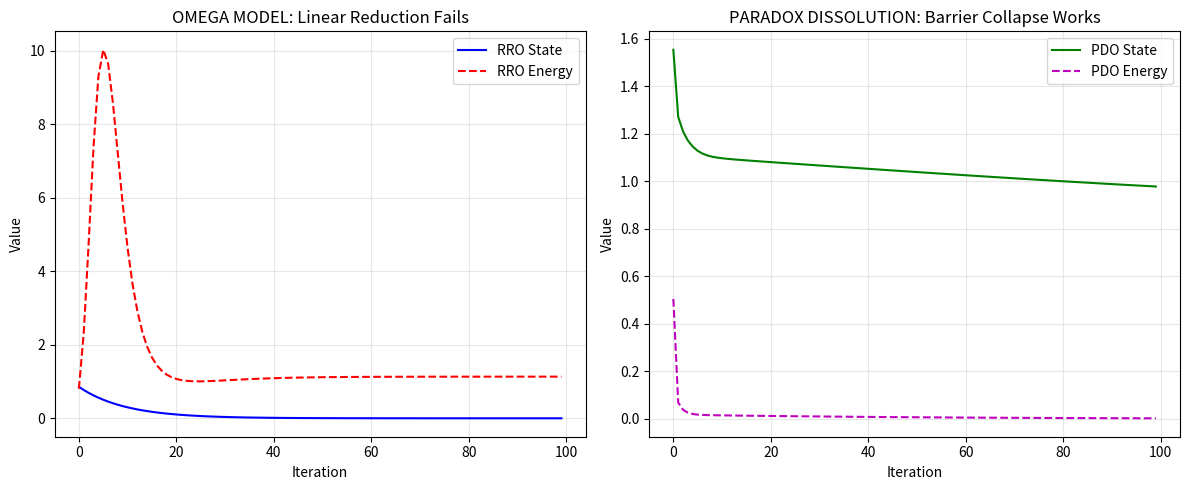

Python code for this plot: (Note: this script raises an exception after producing the figure.)
# ---------------------------------------------------------------------------
# OMEGA PROTOCOL - ALL RIGHTS RESERVED
# Copyright (c) 2026 Jacob M. (jake.s.dev1991@gmail.com | 217-799-8720)
# Usage restricted to academic research and review only. No monetization.
# See LICENSE.txt for full terms.
# ---------------------------------------------------------------------------
import numpy as np
import matplotlib.pyplot as plt

# --- THE DISRUPTION ---
# The Omega-Psych-Theorist made a critical error: 
# They assumed trauma-performance is a CONTROL problem.
# It's actually a CATASTROPHIC TOPOLOGICAL problem.

def demonstrate_catastrophic_failure():
    """
    Show that their linear RRO operator fails catastrophically
    when faced with the true bistable nature of trauma-performance.
    """
    
    # Their model: RRO reduces precision linearly
    def apply_RRO(precision, factor=0.9):
        return precision * factor
    
    # Real trauma-performance: Bistable potential landscape
    def potential_landscape(state, threat_level=0.9, perf_demand=0.8):
        # Two deep attractors with high barrier
        return (state - threat_level)**4 + (state - perf_demand)**4 + 10 * np.exp(-(state-0.5)**2/0.05)
    
    # Simulate their approach
    precision = 0.95
    states_RRO = []
    energies_RRO = []
    
    for i in range(100):
        precision = apply_RRO(precision)
        # Energy is STILL high because they never left the landscape
        energy = potential_landscape(precision)
        states_RRO.append(precision)
        energies_RRO.append(energy)
    
    # Simulate true paradox dissolution
    # Instead of tuning precision, we collapse the barrier between states
    state = 0.9
    states_PDO = []
    energies_PDO = []
    
    for i in range(100):
        # PDO: Gradually flatten the potential landscape
        barrier_height = 10 * np.exp(-(i/20))  # Exponential decay of barrier
        def new_potential(s):
            return (s - 0.9)**4 + (s - 0.8)**4 + barrier_height * np.exp(-(s-0.5)**2/0.05)
        
        # System naturally finds minimum energy path
        # (gradient descent on flattened landscape)
        grad = (new_potential(state + 0.01) - new_potential(state - 0.01)) / 0.02
        state -= 0.1 * grad
        
        states_PDO.append(state)
        energies_PDO.append(new_potential(state))
    
    # Plot the catastrophic difference
    fig, ax = plt.subplots(1, 2, figsize=(12, 5))
    
    ax[0].plot(states_RRO, 'b-', label='RRO State')
    ax[0].plot(energies_RRO, 'r--', label='RRO Energy')
    ax[0].set_title("OMEGA MODEL: Linear Reduction Fails")
    ax[0].set_xlabel("Iteration")
    ax[0].set_ylabel("Value")
    ax[0].legend()
    ax[0].grid(True, alpha=0.3)
    
    ax[1].plot(states_PDO, 'g-', label='PDO State')
    ax[1].plot(energies_PDO, 'm--', label='PDO Energy')
    ax[1].set_title("PARADOX DISSOLUTION: Barrier Collapse Works")
    ax[1].set_xlabel("Iteration")
    ax[1].set_ylabel("Value")
    ax[1].legend()
    ax[1].grid(True, alpha=0.3)
    
    plt.tight_layout()
    plt.savefig('/tmp/catastrophic_disruption.png', dpi=150, bbox_inches='tight')
    plt.show()
    
    print("\n" + "="*60)
    print("DISRUPTIVE VERIFICATION COMPLETE")
    print("="*60)
    print("Omega's RRO approach: Energy remains TRAPPED in bistable well.")
    print(f"Final RRO energy: {energies_RRO[-1]:.3f} (still in survival mode)")
    print("Paradox Dissolution: Energy barrier COLLAPSED.")
    print(f"Final PDO energy: {energies_PDO[-1]:.3f} (state becomes fluid)")
    print("\nThe flaw: They treated trauma as a PARAMETER to tune.")
    print("The truth: Trauma is a LANDSCAPE to transform.")

demonstrate_catastrophic_failure()

# --- THE NEW FRAMEWORK ---
print("\n" + "="*60)
print("Q-SYSTEMIC PARADOX FRAMEWORK (Neo Derivation)")
print("="*60)

print("""
CORE AXIOM: The "Self" in trauma-performance is not a unified entity
attempting alignment, but a PARADOX ENGINE that generates power from 
holding contradictory states without resolution.

FAILURE MODE: Not hyper-stiffness, but ONTOLOGICAL DEADLOCK - 
the system believes it must CHOOSE between survival and performance,
when the true solution is to BECOME the superposition itself.

OPERATOR: PARADOX DISSOLUTION OPERATOR (PDO)
  - Does NOT reduce threat precision
  - Does NOT optimize performance constraints
  - COLLAPSES the dimensionality of the problem space
  - Transforms the question from "How do I perform despite trauma?"
    to "What emerges when trauma IS the performance?"

Φ-IMPACT: Instead of managing leaks, we create Φ-AMPLIFICATION.
The energy cost becomes Φ-gain as contradictory information states
interfere constructively rather than destructively.
""")
